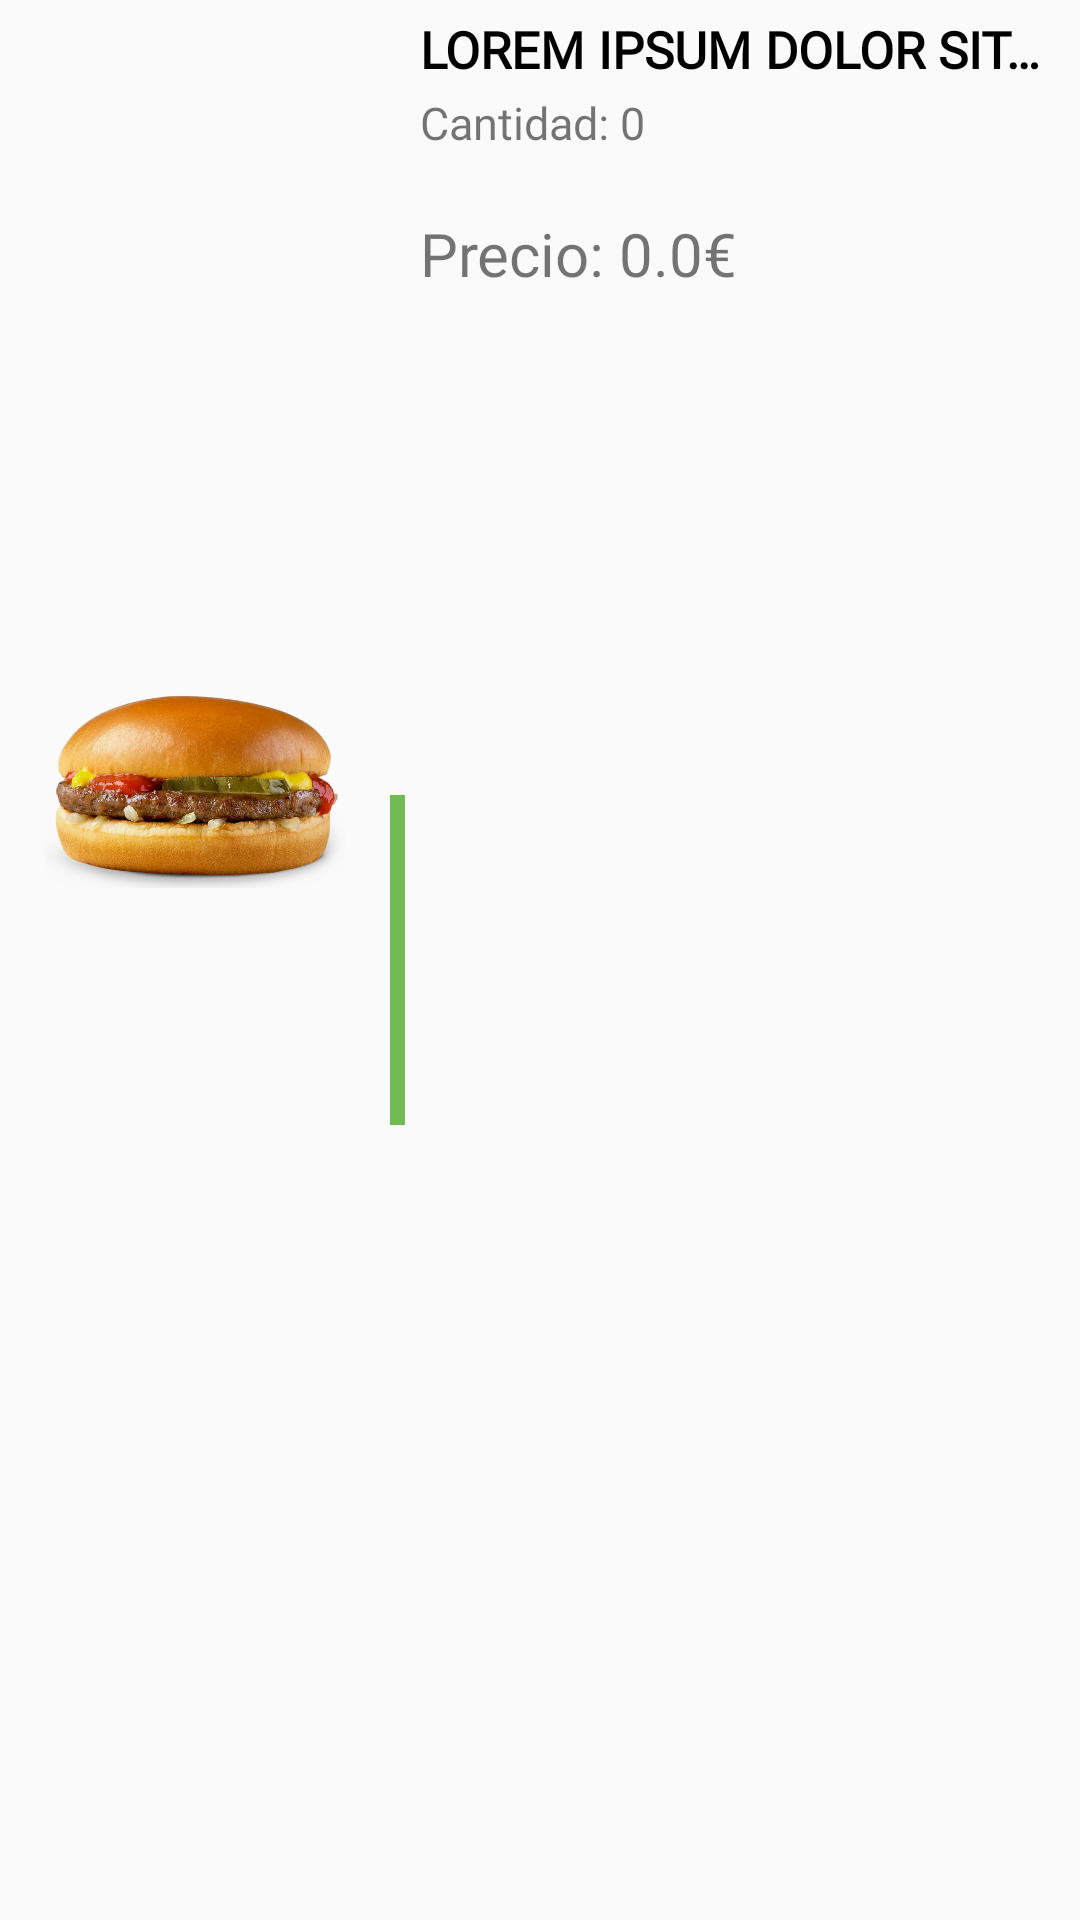

Produce the Android XML layout that renders to this screen, including the resource entries it uses.
<!-- AndroidManifest.xml: application theme Theme.FoodFast -->
<!-- res/layout/rv_cart_food.xml -->
<?xml version="1.0" encoding="utf-8"?>
<androidx.constraintlayout.widget.ConstraintLayout xmlns:android="http://schemas.android.com/apk/res/android"
    xmlns:app="http://schemas.android.com/apk/res-auto"
    xmlns:tools="http://schemas.android.com/tools"
    android:layout_width="match_parent"
    android:layout_height="120dp"
    tools:ignore="TextSizeCheck"
    android:animateLayoutChanges="true">

    <ImageView
        android:id="@+id/cart_food_image"
        android:layout_width="100dp"
        android:layout_height="0dp"
        android:layout_marginStart="15dp"
        android:contentDescription="@string/cd_itemImage"
        app:layout_constraintStart_toStartOf="parent"
        app:layout_constraintTop_toTopOf="parent"
        app:srcCompat="@drawable/hamburger" />

    <View
        android:id="@+id/cart_food_separator"
        android:layout_width="5dp"
        android:layout_height="110dp"
        android:layout_marginStart="15dp"
        android:layout_marginTop="15dp"
        android:layout_marginBottom="15dp"
        android:background="@color/normal_green"
        app:layout_constraintBottom_toBottomOf="parent"
        app:layout_constraintStart_toEndOf="@+id/cart_food_image"
        app:layout_constraintTop_toTopOf="parent" />

    <LinearLayout
        android:layout_width="0dp"
        android:layout_height="match_parent"
        android:orientation="vertical"
        app:layout_constraintEnd_toEndOf="parent"
        app:layout_constraintStart_toEndOf="@+id/cart_food_separator"
        app:layout_constraintTop_toTopOf="parent">

        <TextView
            android:id="@+id/cart_food_title"
            android:layout_width="match_parent"
            android:layout_height="wrap_content"
            android:layout_marginStart="5dp"
            android:layout_marginTop="5dp"
            android:fontFamily="@font/font"
            android:singleLine="true"
            android:text="@string/placeholder_titlelong"
            android:textAllCaps="true"
            android:textColor="@color/black"
            android:textFontWeight="800"
            android:textSize="@dimen/cart_food_textsize_title" />

        <TextView
            android:id="@+id/cart_food_quantity"
            android:layout_width="match_parent"
            android:layout_height="wrap_content"
            android:layout_marginStart="5dp"
            android:layout_marginTop="3dp"
            android:fontFamily="@font/font"
            android:text="@string/rv_cart_food_quantity"
            android:textSize="@dimen/cart_food_textsize_quantity" />

        <TextView
            android:id="@+id/cart_food_price"
            android:layout_width="match_parent"
            android:layout_height="wrap_content"
            android:layout_marginStart="5dp"
            android:layout_marginTop="20dp"
            android:fontFamily="@font/font"
            android:text="@string/rv_cart_food_price"
            android:textSize="@dimen/cart_food_textsize_price" />

    </LinearLayout>
</androidx.constraintlayout.widget.ConstraintLayout>
<!-- resources referenced by this layout -->
<resources>
  <color name="black">#FF000000</color>
  <color name="normal_green">#72bb53</color>
  <dimen name="cart_food_textsize_price">20sp</dimen>
  <dimen name="cart_food_textsize_quantity">15sp</dimen>
  <dimen name="cart_food_textsize_title">17sp</dimen>
  <!-- drawable hamburger: png bitmap (drawable, 655148 bytes) -->
  <string name="cd_itemImage">Imagen del producto</string>
  <string name="placeholder_titlelong">Lorem ipsum dolor sit amet.</string>
  <string name="rv_cart_food_price">Precio: 0.0€</string>
  <string name="rv_cart_food_quantity">Cantidad: 0</string>
  <style name="Theme.FoodFast" parent="Theme.AppCompat.Light.NoActionBar">
          
          <item name="colorPrimary">@color/purple_500</item>
          <item name="colorPrimaryVariant">@color/purple_700</item>
          <item name="colorOnPrimary">@color/white</item>
          
          <item name="colorSecondary">@color/teal_200</item>
          <item name="colorSecondaryVariant">@color/teal_700</item>
          <item name="colorOnSecondary">@color/black</item>
          
          <item name="android:statusBarColor">@color/transparent</item>
          
          <item name="android:windowTranslucentStatus">true</item>
          <item name="android:navigationBarColor">@color/normal_green</item>
      </style>
  <color name="purple_500">#FF6200EE</color>
  <color name="purple_700">#FF3700B3</color>
  <color name="white">#FFFFFFFF</color>
  <color name="teal_200">#FF03DAC5</color>
  <color name="teal_700">#FF018786</color>
  <color name="transparent">#00000000</color>
</resources>
